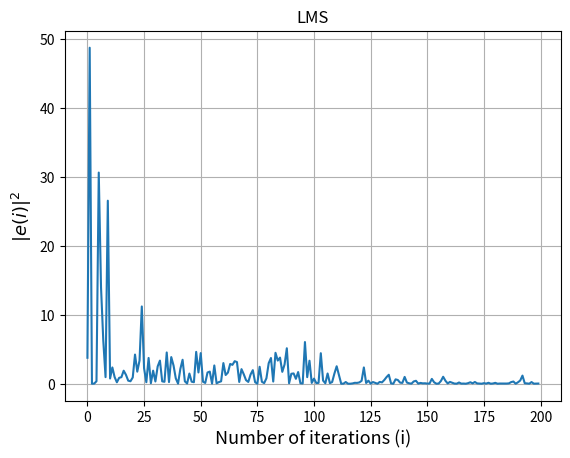
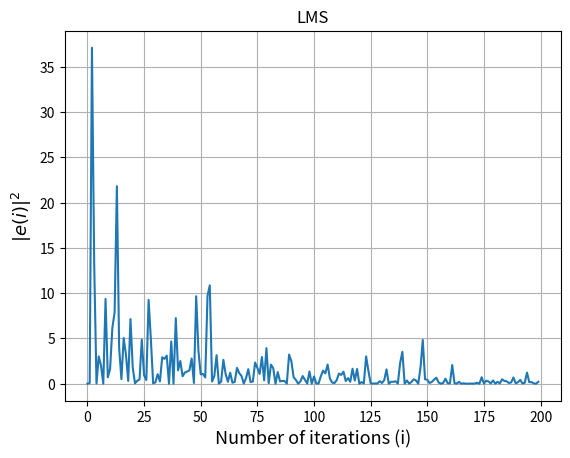
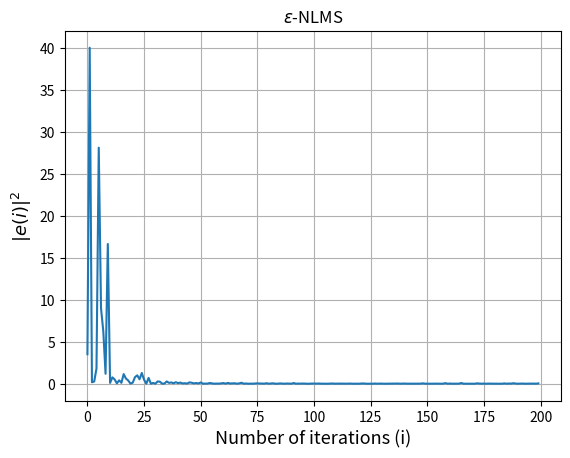
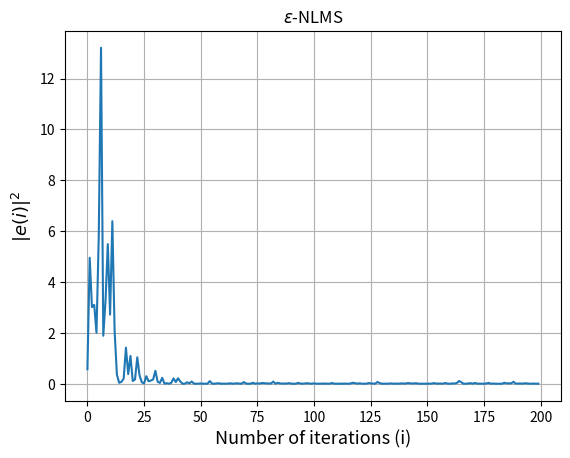

Here is the Python script that generated these plots, in order: (Note: this script raises an exception after producing the figures.)
import numpy as np
import matplotlib.pyplot as plt
from scipy.signal import convolve
from tqdm import tqdm

# LMS
M_TAPS = 4
N_SAMPLES = 6000
NOISE_MEAN = 0
DATA_MEAN = 0
NOISE_STD = 0.1
DATA_STD = 1
MU_LMS = 0.01

np.random.seed(1300)


# LMS experiment 1
u = np.random.normal(DATA_MEAN, DATA_STD, N_SAMPLES)
# to match the way it is defined in the book
c = np.array([1, 0.5, -1, 2])[::-1]
d = convolve(u, c, mode='valid')
noise = np.random.normal(NOISE_MEAN, NOISE_STD, np.shape(d))
d += noise

w = np.zeros((M_TAPS, 1), dtype=np.float64)
e = []

for i in tqdm(range(len(d))):
    u_i = u[i:i+M_TAPS].reshape(-1, 1)
    e.append((d[i]-np.sum(u_i*w))**2)
    w = w + MU_LMS*(d[i]-np.sum(u_i*w))*u_i

e.append((d[i]-np.sum(u_i*w))**2)


plt.plot(e[:200])
plt.title("LMS")
plt.ylabel(r'$|e(i)|^{2}$', fontsize=13)
plt.xlabel("Number of iterations (i)", fontsize=13)
plt.grid(True)
plt.show()


# LMS experiment 2
u = np.random.normal(DATA_MEAN, DATA_STD, N_SAMPLES)
# to match the way it is defined in the book
c = np.array([1, 0.5, -1, 2])[::-1]
d = convolve(u, c, mode='valid')
noise = np.random.normal(NOISE_MEAN, NOISE_STD, np.shape(d))
d += noise

w = np.zeros((M_TAPS, 1), dtype=np.float64)
e = []

for i in tqdm(range(len(d))):
    u_i = u[i:i+M_TAPS].reshape(-1, 1)
    e.append((d[i]-np.sum(u_i*w))**2)
    w = w + MU_LMS*(d[i]-np.sum(u_i*w))*u_i

e.append((d[i]-np.sum(u_i*w))**2)

plt.plot(e[:200])
plt.title("LMS")
plt.ylabel(r'$|e(i)|^{2}$', fontsize=13)
plt.xlabel("Number of iterations (i)", fontsize=13)
plt.grid(True)
plt.show()
# end of LMS


# e-NLMS
M_TAPS = 4
N_SAMPLES = 603
NOISE_MEAN = 0
DATA_MEAN = 0
NOISE_STD = 0.1
DATA_STD = 1
MU_ELMS = 0.2
EPSILON = 0.001

np.random.seed(1300)


# e-NLMS experiment 1
u = np.random.normal(DATA_MEAN, DATA_STD, N_SAMPLES)
# to match the way it is defined in the book
c = np.array([1, 0.5, -1, 2])[::-1]
d = convolve(u, c, mode='valid')
noise = np.random.normal(NOISE_MEAN, NOISE_STD, np.shape(d))
d += noise

w = np.zeros((M_TAPS, 1), dtype=np.float64)
e = []

for i in tqdm(range(len(d))):
    u_i = u[i:i+M_TAPS].reshape(-1, 1)
    e.append((d[i]-np.sum(u_i*w))**2)
    w = w + MU_ELMS*(d[i]-np.sum(u_i*w))*u_i/(EPSILON+np.sum(u_i**2))

e.append((d[i]-np.sum(u_i*w))**2)

plt.plot(e[:200])
plt.title(r'$\epsilon$-NLMS')
plt.ylabel(r'$|e(i)|^{2}$', fontsize=13)
plt.xlabel("Number of iterations (i)", fontsize=13)
plt.grid(True)
plt.show()


# e-NLMS experiment 2
u = np.random.normal(DATA_MEAN, DATA_STD, N_SAMPLES)
# to match the way it is defined in the book
c = np.array([1, 0.5, -1, 2])[::-1]
d = convolve(u, c, mode='valid')
noise = np.random.normal(NOISE_MEAN, NOISE_STD, np.shape(d))
d += noise

w = np.zeros((M_TAPS, 1), dtype=np.float64)
e = []

for i in tqdm(range(len(d))):
    u_i = u[i:i+M_TAPS].reshape(-1, 1)
    e.append((d[i]-np.sum(u_i*w))**2)
    w = w + MU_ELMS*(d[i]-np.sum(u_i*w))*u_i/(EPSILON+np.sum(u_i**2))

e.append((d[i]-np.sum(u_i*w))**2)

plt.plot(e[:200])
plt.title(r'$\epsilon$-NLMS')
plt.ylabel(r'$|e(i)|^{2}$', fontsize=13)
plt.xlabel("Number of iterations (i)", fontsize=13)
plt.grid(True)
plt.show()
# end of e-NLMS


# RLS
M_TAPS = 4
N_SAMPLES = 603
NOISE_MEAN = 0
DATA_MEAN = 0
NOISE_STD = 0.1
DATA_STD = 1
EPSILON = 0.001
LAMBDA = 0.995

np.random.seed(1310)

# RLS experiment 1
u = np.random.normal(DATA_MEAN, DATA_STD, N_SAMPLES)
# to match the way it is defined in the book
c = np.array([1, 0.5, -1, 2])[::-1]
d = convolve(u, c, mode='valid')
noise = np.random.normal(NOISE_MEAN, NOISE_STD, np.shape(d))
d += noise

w = np.zeros((M_TAPS, 1), dtype=np.float64)
e = []
P = np.eye(M_TAPS)/EPSILON

for i in tqdm(range(len(d))):
    u_i = u[i:i+M_TAPS].reshape(1, -1)
    e.append((d[i]-np.asscalar(u_i@w))**2)
    P = (1/LAMBDA)*(P-((P@(u_i.T)@u_i@P)/(LAMBDA+u_i@P@(u_i.T))))
    w = w + P@(u_i.T)*(d[i]-u_i@w)

e.append((d[i]-np.sum(u_i@w))**2)


plt.plot(e[:200])
plt.title('RLS')
plt.ylabel(r'$|e(i)|^{2}$', fontsize=13)
plt.xlabel("Number of iterations (i)", fontsize=13)
plt.grid(True)
plt.show()


# RLS experiment 1
u = np.random.normal(DATA_MEAN, DATA_STD, N_SAMPLES)
# to match the way it is defined in the book
c = np.array([1, 0.5, -1, 2])[::-1]
d = convolve(u, c, mode='valid')
noise = np.random.normal(NOISE_MEAN, NOISE_STD, np.shape(d))
d += noise

w = np.zeros((M_TAPS, 1), dtype=np.float64)
e = []
P = np.eye(M_TAPS)/EPSILON

for i in tqdm(range(len(d))):
    u_i = u[i:i+M_TAPS].reshape(1, -1)
    e.append((d[i]-np.asscalar(u_i@w))**2)
    P = (1/LAMBDA)*(P-((P@(u_i.T)@u_i@P)/(LAMBDA+u_i@P@(u_i.T))))
    w = w + P@(u_i.T)*(d[i]-u_i@w)

e.append((d[i]-np.sum(u_i@w))**2)

plt.plot(e[:200])
plt.title('RLS')
plt.ylabel(r'$|e(i)|^{2}$', fontsize=13)
plt.xlabel("Number of iterations (i)", fontsize=13)
plt.grid(True)
plt.show()
# end of RLS


# ensemble average
N_SAMPLES = 603
N_EXPERIMENTS = 300
e_lms = np.zeros((N_EXPERIMENTS, N_SAMPLES+1-M_TAPS), dtype=np.float64)
e_nlms = np.zeros_like(e_lms)
e_rls = np.zeros_like(e_lms)

for n in tqdm(range(N_EXPERIMENTS)):
    u = np.random.normal(DATA_MEAN, DATA_STD, N_SAMPLES)
    d = convolve(u, c, mode='valid')
    noise = np.random.normal(NOISE_MEAN, NOISE_STD, np.shape(d))
    d += noise

    w = np.zeros((M_TAPS, 1), dtype=np.float64)

    for i in range(len(d)):
        u_i = u[i:i+M_TAPS].reshape(-1, 1)
        e_lms[n, i] = (d[i]-np.sum(u_i*w))**2
        w = w + MU_LMS*(d[i]-np.sum(u_i*w))*u_i

    w = np.zeros((M_TAPS, 1), dtype=np.float64)

    for i in range(len(d)):
        u_i = u[i:i+M_TAPS].reshape(-1, 1)
        e_nlms[n, i] = (d[i]-np.sum(u_i*w))**2
        w = w + MU_ELMS*(d[i]-np.sum(u_i*w))*u_i/(EPSILON+np.sum(u_i**2))

    w = np.zeros((M_TAPS, 1), dtype=np.float64)
    P = np.eye(M_TAPS)/EPSILON

    for i in range(len(d)):
        u_i = u[i:i+M_TAPS].reshape(1, -1)
        e_rls[n, i] = (d[i]-np.asscalar(u_i@w))**2
        P = (1/LAMBDA)*(P-((P@(u_i.T)@u_i@P)/(LAMBDA+u_i@P@(u_i.T))))
        w = w + P@(u_i.T)*(d[i]-u_i@w)


plt.plot(10*np.log10(np.mean(e_lms, axis=0)))
plt.plot(10*np.log10(np.mean(e_nlms, axis=0)))
plt.plot(10*np.log10(np.mean(e_rls, axis=0)))
plt.title("Ensemble average learning curve.")
plt.ylabel("MSE (dB)", fontsize=13)
plt.xlabel("Number of iterations (i)", fontsize=13)
plt.legend(['LMS', 'ε-NLMS', 'RLS'])
plt.grid(True)
plt.show()
